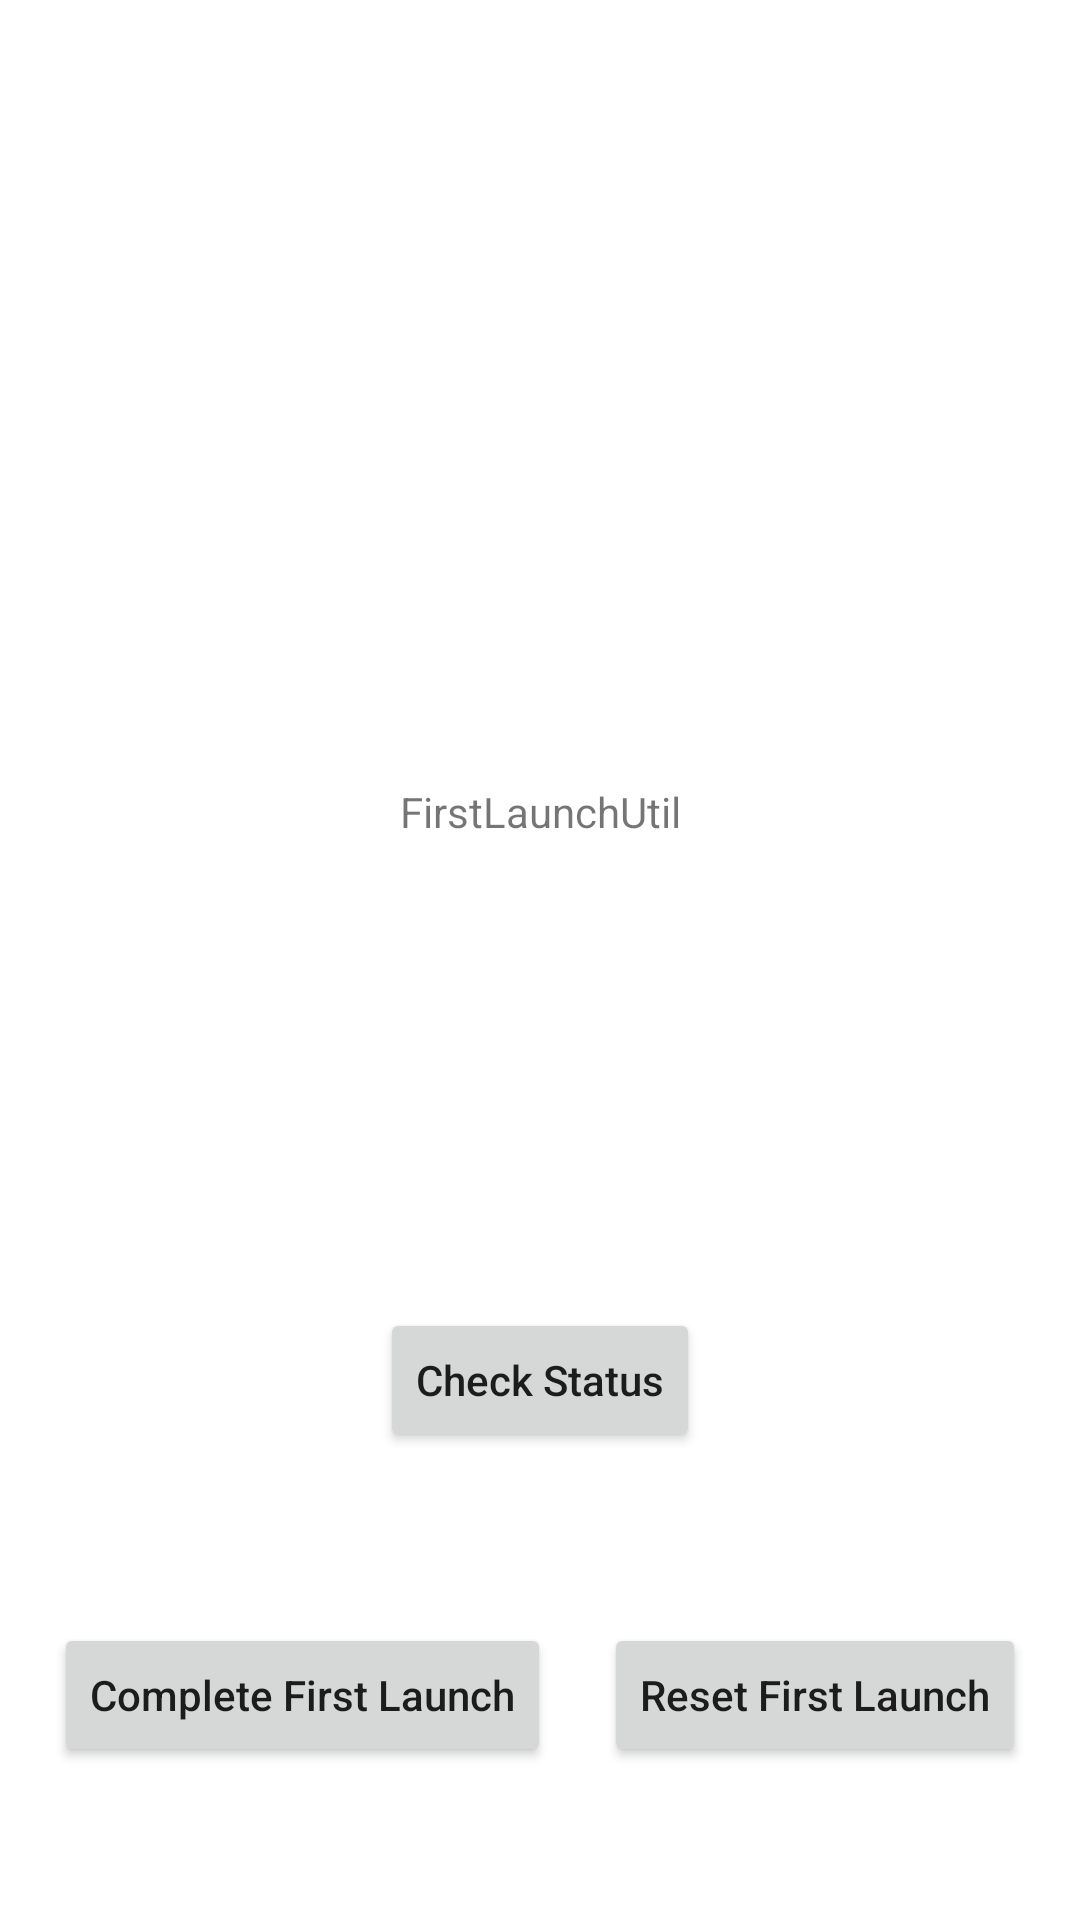

Produce the Android XML layout that renders to this screen, including the resource entries it uses.
<!-- AndroidManifest.xml: activity theme Theme.FirstLaunchUtil.NoActionBar -->
<!-- res/layout/fragment_main.xml -->
<?xml version="1.0" encoding="utf-8"?>
<androidx.constraintlayout.widget.ConstraintLayout xmlns:android="http://schemas.android.com/apk/res/android"
    xmlns:app="http://schemas.android.com/apk/res-auto"
    xmlns:tools="http://schemas.android.com/tools"
    android:layout_width="match_parent"
    android:layout_height="match_parent"
    tools:context=".presentation.MainFragment">

    <TextView
        android:id="@+id/textview_first"
        android:layout_width="wrap_content"
        android:layout_height="wrap_content"
        android:text="@string/app_name"
        app:layout_constraintBottom_toTopOf="@id/btnSet"
        app:layout_constraintEnd_toEndOf="parent"
        app:layout_constraintStart_toStartOf="parent"
        app:layout_constraintTop_toTopOf="parent" />

    <Button
        android:id="@+id/btnStatus"
        android:layout_width="wrap_content"
        android:layout_height="wrap_content"
        android:text="@string/status"
        android:textAllCaps="false"
        app:layout_constraintBottom_toBottomOf="parent"
        app:layout_constraintEnd_toEndOf="parent"
        app:layout_constraintStart_toStartOf="parent"
        app:layout_constraintTop_toBottomOf="@id/textview_first" />

    <Button
        android:id="@+id/btnSet"
        android:layout_width="wrap_content"
        android:layout_height="wrap_content"
        android:layout_marginTop="57dp"
        android:text="@string/set_first_launch"
        android:textAllCaps="false"
        app:layout_constraintEnd_toStartOf="@+id/btnRemove"
        app:layout_constraintHorizontal_bias="0.5"
        app:layout_constraintStart_toStartOf="parent"
        app:layout_constraintTop_toBottomOf="@+id/btnStatus" />

    <Button
        android:id="@+id/btnRemove"
        android:layout_width="wrap_content"
        android:layout_height="wrap_content"
        android:text="@string/remove_first_launch"
        android:textAllCaps="false"
        app:layout_constraintBottom_toBottomOf="@+id/btnSet"
        app:layout_constraintEnd_toEndOf="parent"
        app:layout_constraintHorizontal_bias="0.5"
        app:layout_constraintStart_toEndOf="@+id/btnSet"
        app:layout_constraintTop_toTopOf="@+id/btnSet" />
</androidx.constraintlayout.widget.ConstraintLayout>
<!-- resources referenced by this layout -->
<resources>
  <string name="app_name">FirstLaunchUtil</string>
  <string name="remove_first_launch">Reset First Launch</string>
  <string name="set_first_launch">Complete First Launch</string>
  <string name="status">Check Status</string>
  <style name="Theme.FirstLaunchUtil.NoActionBar">
          <item name="windowActionBar">false</item>
          <item name="windowNoTitle">true</item>
      </style>
</resources>
